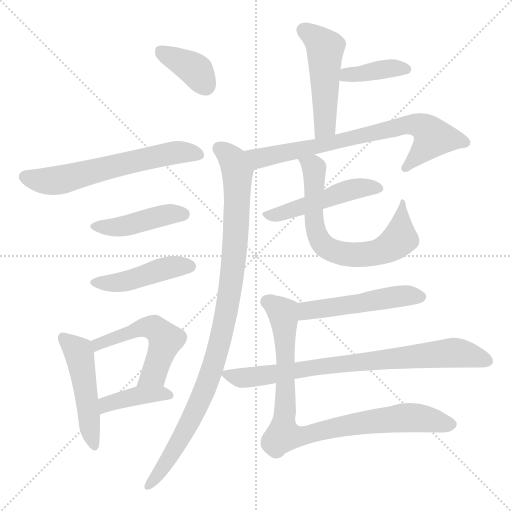
t = 0.00 s
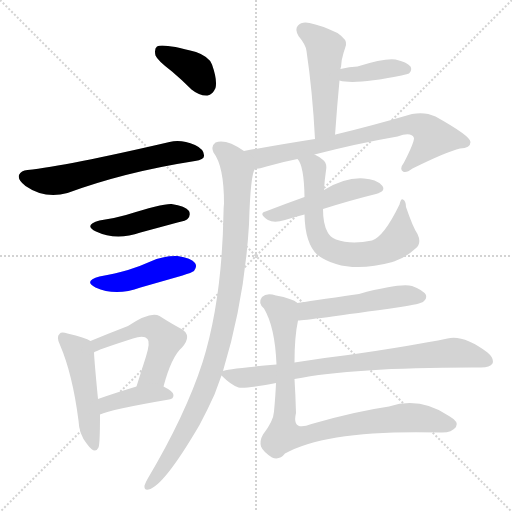
t = 2.30 s
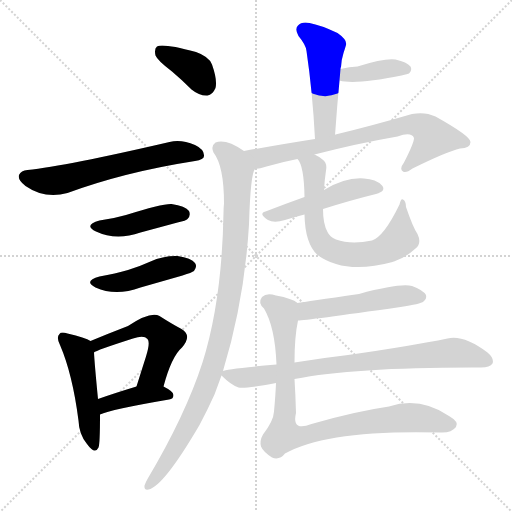
t = 4.60 s
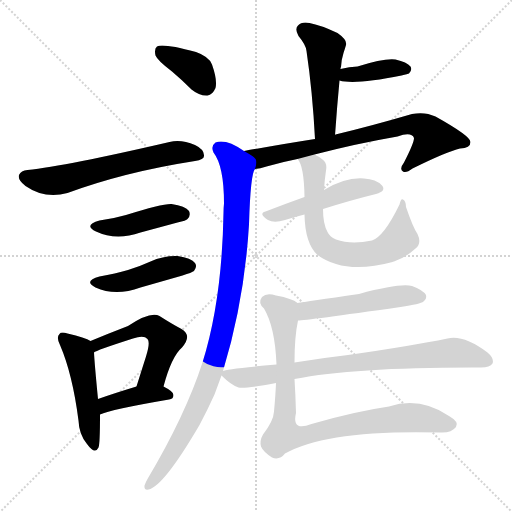
t = 6.90 s
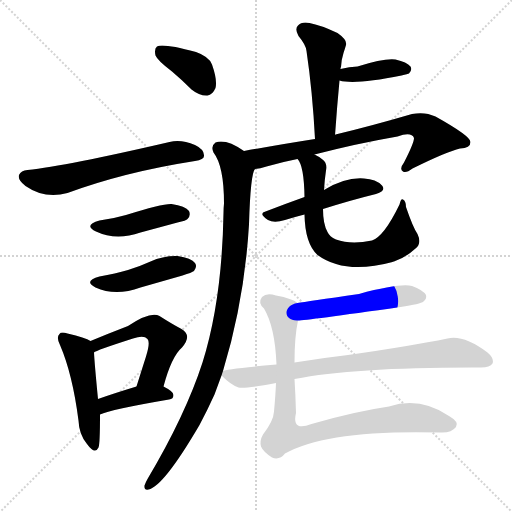
t = 9.20 s
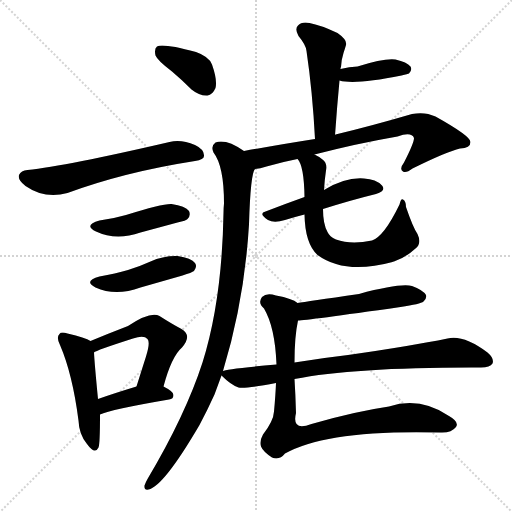
t = 11.50 s

The animated SVG that drew these frames (rendered in a browser with its animation timeline set to each time). Animation: 16 CSS @keyframes rules; one cycle of 11.50 s.

<svg version="1.1" viewBox="0 0 1024 1024" xmlns="http://www.w3.org/2000/svg">
  <g stroke="lightgray" stroke-dasharray="1,1" stroke-width="1" transform="scale(4, 4)">
    <line x1="0" y1="0" x2="256" y2="256"></line>
    <line x1="256" y1="0" x2="0" y2="256"></line>
    <line x1="128" y1="0" x2="128" y2="256"></line>
    <line x1="0" y1="128" x2="256" y2="128"></line>
  </g>
<g transform="scale(1, -1) translate(0, -900)">
   <style type="text/css">
    @keyframes keyframes0 {
      from {
       stroke: blue;
       stroke-dashoffset: 374;
       stroke-width: 128;
       }
       55% {
       animation-timing-function: step-end;
       stroke: blue;
       stroke-dashoffset: 0;
       stroke-width: 128;
       }
       to {
       stroke: black;
       stroke-width: 1024;
       }
       }
       #make-me-a-hanzi-animation-0 {
         animation: keyframes0 0.554362s both;
         animation-delay: 0.000000s;
         animation-timing-function: linear;
       }
    @keyframes keyframes1 {
      from {
       stroke: blue;
       stroke-dashoffset: 613;
       stroke-width: 128;
       }
       67% {
       animation-timing-function: step-end;
       stroke: blue;
       stroke-dashoffset: 0;
       stroke-width: 128;
       }
       to {
       stroke: black;
       stroke-width: 1024;
       }
       }
       #make-me-a-hanzi-animation-1 {
         animation: keyframes1 0.748861s both;
         animation-delay: 0.554362s;
         animation-timing-function: linear;
       }
    @keyframes keyframes2 {
      from {
       stroke: blue;
       stroke-dashoffset: 433;
       stroke-width: 128;
       }
       58% {
       animation-timing-function: step-end;
       stroke: blue;
       stroke-dashoffset: 0;
       stroke-width: 128;
       }
       to {
       stroke: black;
       stroke-width: 1024;
       }
       }
       #make-me-a-hanzi-animation-2 {
         animation: keyframes2 0.602376s both;
         animation-delay: 1.303223s;
         animation-timing-function: linear;
       }
    @keyframes keyframes3 {
      from {
       stroke: blue;
       stroke-dashoffset: 448;
       stroke-width: 128;
       }
       59% {
       animation-timing-function: step-end;
       stroke: blue;
       stroke-dashoffset: 0;
       stroke-width: 128;
       }
       to {
       stroke: black;
       stroke-width: 1024;
       }
       }
       #make-me-a-hanzi-animation-3 {
         animation: keyframes3 0.614583s both;
         animation-delay: 1.905599s;
         animation-timing-function: linear;
       }
    @keyframes keyframes4 {
      from {
       stroke: blue;
       stroke-dashoffset: 487;
       stroke-width: 128;
       }
       61% {
       animation-timing-function: step-end;
       stroke: blue;
       stroke-dashoffset: 0;
       stroke-width: 128;
       }
       to {
       stroke: black;
       stroke-width: 1024;
       }
       }
       #make-me-a-hanzi-animation-4 {
         animation: keyframes4 0.646322s both;
         animation-delay: 2.520182s;
         animation-timing-function: linear;
       }
    @keyframes keyframes5 {
      from {
       stroke: blue;
       stroke-dashoffset: 528;
       stroke-width: 128;
       }
       63% {
       animation-timing-function: step-end;
       stroke: blue;
       stroke-dashoffset: 0;
       stroke-width: 128;
       }
       to {
       stroke: black;
       stroke-width: 1024;
       }
       }
       #make-me-a-hanzi-animation-5 {
         animation: keyframes5 0.679688s both;
         animation-delay: 3.166504s;
         animation-timing-function: linear;
       }
    @keyframes keyframes6 {
      from {
       stroke: blue;
       stroke-dashoffset: 401;
       stroke-width: 128;
       }
       57% {
       animation-timing-function: step-end;
       stroke: blue;
       stroke-dashoffset: 0;
       stroke-width: 128;
       }
       to {
       stroke: black;
       stroke-width: 1024;
       }
       }
       #make-me-a-hanzi-animation-6 {
         animation: keyframes6 0.576335s both;
         animation-delay: 3.846191s;
         animation-timing-function: linear;
       }
    @keyframes keyframes7 {
      from {
       stroke: blue;
       stroke-dashoffset: 491;
       stroke-width: 128;
       }
       62% {
       animation-timing-function: step-end;
       stroke: blue;
       stroke-dashoffset: 0;
       stroke-width: 128;
       }
       to {
       stroke: black;
       stroke-width: 1024;
       }
       }
       #make-me-a-hanzi-animation-7 {
         animation: keyframes7 0.649577s both;
         animation-delay: 4.422526s;
         animation-timing-function: linear;
       }
    @keyframes keyframes8 {
      from {
       stroke: blue;
       stroke-dashoffset: 385;
       stroke-width: 128;
       }
       56% {
       animation-timing-function: step-end;
       stroke: blue;
       stroke-dashoffset: 0;
       stroke-width: 128;
       }
       to {
       stroke: black;
       stroke-width: 1024;
       }
       }
       #make-me-a-hanzi-animation-8 {
         animation: keyframes8 0.563314s both;
         animation-delay: 5.072103s;
         animation-timing-function: linear;
       }
    @keyframes keyframes9 {
      from {
       stroke: blue;
       stroke-dashoffset: 729;
       stroke-width: 128;
       }
       70% {
       animation-timing-function: step-end;
       stroke: blue;
       stroke-dashoffset: 0;
       stroke-width: 128;
       }
       to {
       stroke: black;
       stroke-width: 1024;
       }
       }
       #make-me-a-hanzi-animation-9 {
         animation: keyframes9 0.843262s both;
         animation-delay: 5.635417s;
         animation-timing-function: linear;
       }
    @keyframes keyframes10 {
      from {
       stroke: blue;
       stroke-dashoffset: 983;
       stroke-width: 128;
       }
       76% {
       animation-timing-function: step-end;
       stroke: blue;
       stroke-dashoffset: 0;
       stroke-width: 128;
       }
       to {
       stroke: black;
       stroke-width: 1024;
       }
       }
       #make-me-a-hanzi-animation-10 {
         animation: keyframes10 1.049967s both;
         animation-delay: 6.478678s;
         animation-timing-function: linear;
       }
    @keyframes keyframes11 {
      from {
       stroke: blue;
       stroke-dashoffset: 487;
       stroke-width: 128;
       }
       61% {
       animation-timing-function: step-end;
       stroke: blue;
       stroke-dashoffset: 0;
       stroke-width: 128;
       }
       to {
       stroke: black;
       stroke-width: 1024;
       }
       }
       #make-me-a-hanzi-animation-11 {
         animation: keyframes11 0.646322s both;
         animation-delay: 7.528646s;
         animation-timing-function: linear;
       }
    @keyframes keyframes12 {
      from {
       stroke: blue;
       stroke-dashoffset: 683;
       stroke-width: 128;
       }
       69% {
       animation-timing-function: step-end;
       stroke: blue;
       stroke-dashoffset: 0;
       stroke-width: 128;
       }
       to {
       stroke: black;
       stroke-width: 1024;
       }
       }
       #make-me-a-hanzi-animation-12 {
         animation: keyframes12 0.805827s both;
         animation-delay: 8.174967s;
         animation-timing-function: linear;
       }
    @keyframes keyframes13 {
      from {
       stroke: blue;
       stroke-dashoffset: 508;
       stroke-width: 128;
       }
       62% {
       animation-timing-function: step-end;
       stroke: blue;
       stroke-dashoffset: 0;
       stroke-width: 128;
       }
       to {
       stroke: black;
       stroke-width: 1024;
       }
       }
       #make-me-a-hanzi-animation-13 {
         animation: keyframes13 0.663411s both;
         animation-delay: 8.980794s;
         animation-timing-function: linear;
       }
    @keyframes keyframes14 {
      from {
       stroke: blue;
       stroke-dashoffset: 787;
       stroke-width: 128;
       }
       72% {
       animation-timing-function: step-end;
       stroke: blue;
       stroke-dashoffset: 0;
       stroke-width: 128;
       }
       to {
       stroke: black;
       stroke-width: 1024;
       }
       }
       #make-me-a-hanzi-animation-14 {
         animation: keyframes14 0.890462s both;
         animation-delay: 9.644206s;
         animation-timing-function: linear;
       }
    @keyframes keyframes15 {
      from {
       stroke: blue;
       stroke-dashoffset: 877;
       stroke-width: 128;
       }
       74% {
       animation-timing-function: step-end;
       stroke: blue;
       stroke-dashoffset: 0;
       stroke-width: 128;
       }
       to {
       stroke: black;
       stroke-width: 1024;
       }
       }
       #make-me-a-hanzi-animation-15 {
         animation: keyframes15 0.963704s both;
         animation-delay: 10.534668s;
         animation-timing-function: linear;
       }
</style>
<path d="M 344.0 757.0 Q 363.0 741.0 383.0 721.0 Q 399.0 708.0 415.0 709.0 Q 425.0 710.0 431.0 724.0 Q 435.0 740.0 424.0 771.0 Q 418.0 787.0 392.0 796.0 Q 325.0 814.0 314.0 807.0 Q 308.0 803.0 311.0 789.0 Q 315.0 779.0 344.0 757.0 Z" fill="lightgray"></path> 
<path d="M 55.0 560.0 Q 42.0 559.0 38.0 550.0 Q 35.0 540.0 51.0 528.0 Q 90.0 501.0 135.0 514.0 Q 249.0 556.0 390.0 578.0 Q 408.0 581.0 408.0 588.0 Q 409.0 601.0 390.0 610.0 Q 362.0 622.0 339.0 616.0 Q 132.0 568.0 55.0 560.0 Z" fill="lightgray"></path> 
<path d="M 199.0 459.0 Q 166.0 450.0 192.0 437.0 Q 232.0 418.0 281.0 435.0 L 355.0 455.0 Q 373.0 459.0 375.0 462.0 Q 382.0 469.0 378.0 478.0 Q 371.0 488.0 343.0 492.0 Q 325.0 493.0 252.0 470.0 Q 228.0 463.0 199.0 459.0 Z" fill="lightgray"></path> 
<path d="M 199.0 347.0 Q 166.0 338.0 191.0 325.0 Q 231.0 307.0 281.0 325.0 L 365.0 349.0 Q 384.0 355.0 388.0 358.0 Q 395.0 367.0 390.0 374.0 Q 383.0 384.0 355.0 388.0 Q 327.0 389.0 301.0 377.0 Q 279.0 367.0 256.0 360.0 Q 231.0 353.0 199.0 347.0 Z" fill="lightgray"></path> 
<path d="M 181.0 218.0 Q 171.0 225.0 135.0 233.0 Q 122.0 237.0 119.0 232.0 Q 112.0 226.0 120.0 210.0 Q 145.0 152.0 157.0 59.0 Q 158.0 31.0 174.0 12.0 Q 190.0 -10.0 197.0 5.0 Q 200.0 11.0 200.0 71.0 L 196.0 102.0 Q 189.0 174.0 188.0 195.0 C 187.0 215.0 187.0 215.0 181.0 218.0 Z" fill="lightgray"></path> 
<path d="M 327.0 127.0 Q 343.0 187.0 364.0 205.0 Q 385.0 229.0 363.0 242.0 Q 344.0 252.0 319.0 268.0 Q 301.0 278.0 256.0 248.0 Q 217.0 233.0 181.0 218.0 C 153.0 207.0 161.0 181.0 188.0 195.0 Q 191.0 199.0 266.0 223.0 Q 288.0 230.0 295.0 222.0 Q 301.0 216.0 292.0 187.0 Q 283.0 159.0 273.0 127.0 C 264.0 98.0 319.0 98.0 327.0 127.0 Z" fill="lightgray"></path> 
<path d="M 200.0 71.0 Q 221.0 81.0 338.0 101.0 Q 347.0 102.0 347.0 110.0 Q 347.0 117.0 327.0 127.0 C 307.0 137.0 302.0 136.0 273.0 127.0 Q 230.0 114.0 196.0 102.0 C 168.0 92.0 172.0 60.0 200.0 71.0 Z" fill="lightgray"></path> 
<path d="M 670.0 629.0 Q 674.0 687.0 679.0 739.0 L 681.0 762.0 Q 681.0 765.0 682.0 766.0 Q 683.0 782.0 687.0 794.0 Q 690.0 803.0 692.0 810.0 Q 695.0 820.0 675.0 834.0 Q 641.0 850.0 619.0 854.0 Q 603.0 857.0 596.0 849.0 Q 589.0 842.0 597.0 828.0 Q 612.0 810.0 613.0 798.0 Q 625.0 717.0 630.0 622.0 C 632.0 592.0 668.0 599.0 670.0 629.0 Z" fill="lightgray"></path> 
<path d="M 679.0 739.0 Q 709.0 730.0 803.0 749.0 Q 816.0 752.0 818.0 753.0 Q 825.0 760.0 821.0 767.0 Q 814.0 776.0 791.0 781.0 Q 769.0 784.0 715.0 767.0 Q 699.0 767.0 681.0 762.0 C 652.0 754.0 650.0 746.0 679.0 739.0 Z" fill="lightgray"></path> 
<path d="M 510.0 562.0 Q 520.0 563.0 533.0 567.0 Q 564.0 576.0 595.0 582.0 L 629.0 591.0 Q 714.0 613.0 795.0 627.0 Q 823.0 637.0 828.0 624.0 Q 828.0 614.0 808.0 575.0 Q 798.0 562.0 806.0 557.0 Q 812.0 553.0 825.0 563.0 Q 894.0 597.0 920.0 603.0 Q 941.0 604.0 941.0 616.0 Q 941.0 628.0 871.0 667.0 Q 850.0 677.0 824.0 672.0 Q 742.0 648.0 671.0 631.0 Q 670.0 631.0 670.0 629.0 C 667.0 628.0 660.0 627.0 630.0 622.0 Q 566.0 612.0 488.0 598.0 C 458.0 593.0 481.0 556.0 510.0 562.0 Z" fill="lightgray"></path> 
<path d="M 446.0 158.0 Q 489.0 299.0 498.0 451.0 Q 501.0 553.0 510.0 562.0 C 516.0 582.0 514.0 583.0 488.0 598.0 Q 452.0 623.0 431.0 615.0 Q 421.0 608.0 427.0 595.0 Q 448.0 568.0 448.0 493.0 Q 447.0 484.0 447.0 474.0 Q 444.0 299.0 405.0 175.0 Q 371.0 70.0 295.0 -58.0 Q 291.0 -65.0 289.0 -71.0 Q 288.0 -81.0 297.0 -79.0 Q 327.0 -73.0 399.0 50.0 Q 414.0 78.0 429.0 111.0 L 443.0 149.0 L 446.0 158.0 Z" fill="lightgray"></path> 
<path d="M 609.0 506.0 Q 567.0 491.0 531.0 477.0 Q 516.0 473.0 536.0 460.0 Q 548.0 453.0 570.0 460.0 Q 589.0 466.0 609.0 471.0 L 646.0 482.0 Q 703.0 500.0 752.0 512.0 Q 773.0 518.0 764.0 529.0 Q 752.0 542.0 728.0 543.0 Q 691.0 546.0 648.0 520.0 L 609.0 506.0 Z" fill="lightgray"></path> 
<path d="M 595.0 582.0 Q 608.0 569.0 609.0 506.0 L 609.0 471.0 Q 610.0 413.0 635.0 390.0 Q 690.0 350.0 785.0 376.0 Q 785.0 377.0 788.0 377.0 Q 810.0 384.0 831.0 403.0 Q 844.0 413.0 835.0 432.0 Q 826.0 445.0 812.0 486.0 Q 812.0 498.0 806.0 501.0 Q 802.0 504.0 799.0 491.0 Q 768.0 427.0 744.0 419.0 Q 702.0 410.0 672.0 421.0 Q 659.0 427.0 655.0 436.0 Q 646.0 452.0 646.0 482.0 L 648.0 520.0 Q 649.0 539.0 652.0 559.0 Q 655.0 574.0 645.0 581.0 Q 638.0 587.0 629.0 591.0 C 603.0 606.0 581.0 608.0 595.0 582.0 Z" fill="lightgray"></path> 
<path d="M 596.0 259.0 Q 611.0 259.0 801.0 286.0 Q 841.0 292.0 847.0 297.0 Q 854.0 303.0 852.0 310.0 Q 846.0 320.0 824.0 328.0 Q 800.0 334.0 718.0 312.0 Q 613.0 297.0 595.0 294.0 C 565.0 289.0 566.0 257.0 596.0 259.0 Z" fill="lightgray"></path> 
<path d="M 589.0 142.0 Q 712.0 166.0 962.0 165.0 Q 980.0 165.0 985.0 173.0 Q 989.0 183.0 975.0 195.0 Q 927.0 231.0 895.0 223.0 Q 822.0 208.0 696.0 190.0 Q 644.0 184.0 589.0 175.0 L 553.0 171.0 Q 450.0 162.0 446.0 158.0 C 436.0 156.0 436.0 156.0 443.0 149.0 Q 462.0 130.0 477.0 125.0 Q 489.0 122.0 552.0 134.0 L 589.0 142.0 Z" fill="lightgray"></path> 
<path d="M 589.0 175.0 Q 589.0 227.0 596.0 259.0 C 601.0 289.0 601.0 291.0 595.0 294.0 Q 585.0 303.0 552.0 309.0 Q 533.0 315.0 524.0 306.0 Q 515.0 294.0 528.0 283.0 Q 550.0 246.0 553.0 171.0 L 552.0 134.0 Q 551.0 109.0 548.0 77.0 Q 547.0 58.0 526.0 31.0 Q 519.0 19.0 522.0 7.0 Q 526.0 -3.0 544.0 -15.0 Q 559.0 -21.0 570.0 -7.0 Q 655.0 41.0 881.0 35.0 Q 903.0 34.0 912.0 46.0 Q 919.0 56.0 898.0 68.0 Q 840.0 107.0 778.0 87.0 Q 709.0 77.0 623.0 52.0 Q 583.0 36.0 592.0 74.0 Q 591.0 111.0 589.0 142.0 L 589.0 175.0 Z" fill="lightgray"></path> 
      <clipPath id="make-me-a-hanzi-clip-0">
      <path d="M 344.0 757.0 Q 363.0 741.0 383.0 721.0 Q 399.0 708.0 415.0 709.0 Q 425.0 710.0 431.0 724.0 Q 435.0 740.0 424.0 771.0 Q 418.0 787.0 392.0 796.0 Q 325.0 814.0 314.0 807.0 Q 308.0 803.0 311.0 789.0 Q 315.0 779.0 344.0 757.0 Z" fill="lightgray"></path>
      </clipPath>
      <path clip-path="url(#make-me-a-hanzi-clip-0)" d="M 320.0 799.0 L 393.0 758.0 L 411.0 729.0 " fill="none" id="make-me-a-hanzi-animation-0" stroke-dasharray="246 492" stroke-linecap="round"></path>

      <clipPath id="make-me-a-hanzi-clip-1">
      <path d="M 55.0 560.0 Q 42.0 559.0 38.0 550.0 Q 35.0 540.0 51.0 528.0 Q 90.0 501.0 135.0 514.0 Q 249.0 556.0 390.0 578.0 Q 408.0 581.0 408.0 588.0 Q 409.0 601.0 390.0 610.0 Q 362.0 622.0 339.0 616.0 Q 132.0 568.0 55.0 560.0 Z" fill="lightgray"></path>
      </clipPath>
      <path clip-path="url(#make-me-a-hanzi-clip-1)" d="M 49.0 546.0 L 111.0 538.0 L 333.0 592.0 L 366.0 596.0 L 398.0 591.0 " fill="none" id="make-me-a-hanzi-animation-1" stroke-dasharray="485 970" stroke-linecap="round"></path>

      <clipPath id="make-me-a-hanzi-clip-2">
      <path d="M 199.0 459.0 Q 166.0 450.0 192.0 437.0 Q 232.0 418.0 281.0 435.0 L 355.0 455.0 Q 373.0 459.0 375.0 462.0 Q 382.0 469.0 378.0 478.0 Q 371.0 488.0 343.0 492.0 Q 325.0 493.0 252.0 470.0 Q 228.0 463.0 199.0 459.0 Z" fill="lightgray"></path>
      </clipPath>
      <path clip-path="url(#make-me-a-hanzi-clip-2)" d="M 193.0 449.0 L 241.0 446.0 L 333.0 471.0 L 367.0 472.0 " fill="none" id="make-me-a-hanzi-animation-2" stroke-dasharray="305 610" stroke-linecap="round"></path>

      <clipPath id="make-me-a-hanzi-clip-3">
      <path d="M 199.0 347.0 Q 166.0 338.0 191.0 325.0 Q 231.0 307.0 281.0 325.0 L 365.0 349.0 Q 384.0 355.0 388.0 358.0 Q 395.0 367.0 390.0 374.0 Q 383.0 384.0 355.0 388.0 Q 327.0 389.0 301.0 377.0 Q 279.0 367.0 256.0 360.0 Q 231.0 353.0 199.0 347.0 Z" fill="lightgray"></path>
      </clipPath>
      <path clip-path="url(#make-me-a-hanzi-clip-3)" d="M 193.0 337.0 L 215.0 333.0 L 253.0 338.0 L 349.0 367.0 L 380.0 367.0 " fill="none" id="make-me-a-hanzi-animation-3" stroke-dasharray="320 640" stroke-linecap="round"></path>

      <clipPath id="make-me-a-hanzi-clip-4">
      <path d="M 181.0 218.0 Q 171.0 225.0 135.0 233.0 Q 122.0 237.0 119.0 232.0 Q 112.0 226.0 120.0 210.0 Q 145.0 152.0 157.0 59.0 Q 158.0 31.0 174.0 12.0 Q 190.0 -10.0 197.0 5.0 Q 200.0 11.0 200.0 71.0 L 196.0 102.0 Q 189.0 174.0 188.0 195.0 C 187.0 215.0 187.0 215.0 181.0 218.0 Z" fill="lightgray"></path>
      </clipPath>
      <path clip-path="url(#make-me-a-hanzi-clip-4)" d="M 126.0 224.0 L 157.0 197.0 L 188.0 10.0 " fill="none" id="make-me-a-hanzi-animation-4" stroke-dasharray="359 718" stroke-linecap="round"></path>

      <clipPath id="make-me-a-hanzi-clip-5">
      <path d="M 327.0 127.0 Q 343.0 187.0 364.0 205.0 Q 385.0 229.0 363.0 242.0 Q 344.0 252.0 319.0 268.0 Q 301.0 278.0 256.0 248.0 Q 217.0 233.0 181.0 218.0 C 153.0 207.0 161.0 181.0 188.0 195.0 Q 191.0 199.0 266.0 223.0 Q 288.0 230.0 295.0 222.0 Q 301.0 216.0 292.0 187.0 Q 283.0 159.0 273.0 127.0 C 264.0 98.0 319.0 98.0 327.0 127.0 Z" fill="lightgray"></path>
      </clipPath>
      <path clip-path="url(#make-me-a-hanzi-clip-5)" d="M 186.0 201.0 L 203.0 215.0 L 288.0 246.0 L 312.0 243.0 L 331.0 221.0 L 327.0 207.0 L 307.0 151.0 L 280.0 134.0 " fill="none" id="make-me-a-hanzi-animation-5" stroke-dasharray="400 800" stroke-linecap="round"></path>

      <clipPath id="make-me-a-hanzi-clip-6">
      <path d="M 200.0 71.0 Q 221.0 81.0 338.0 101.0 Q 347.0 102.0 347.0 110.0 Q 347.0 117.0 327.0 127.0 C 307.0 137.0 302.0 136.0 273.0 127.0 Q 230.0 114.0 196.0 102.0 C 168.0 92.0 172.0 60.0 200.0 71.0 Z" fill="lightgray"></path>
      </clipPath>
      <path clip-path="url(#make-me-a-hanzi-clip-6)" d="M 200.0 79.0 L 218.0 94.0 L 271.0 108.0 L 338.0 110.0 " fill="none" id="make-me-a-hanzi-animation-6" stroke-dasharray="273 546" stroke-linecap="round"></path>

      <clipPath id="make-me-a-hanzi-clip-7">
      <path d="M 670.0 629.0 Q 674.0 687.0 679.0 739.0 L 681.0 762.0 Q 681.0 765.0 682.0 766.0 Q 683.0 782.0 687.0 794.0 Q 690.0 803.0 692.0 810.0 Q 695.0 820.0 675.0 834.0 Q 641.0 850.0 619.0 854.0 Q 603.0 857.0 596.0 849.0 Q 589.0 842.0 597.0 828.0 Q 612.0 810.0 613.0 798.0 Q 625.0 717.0 630.0 622.0 C 632.0 592.0 668.0 599.0 670.0 629.0 Z" fill="lightgray"></path>
      </clipPath>
      <path clip-path="url(#make-me-a-hanzi-clip-7)" d="M 607.0 840.0 L 650.0 804.0 L 651.0 655.0 L 635.0 630.0 " fill="none" id="make-me-a-hanzi-animation-7" stroke-dasharray="363 726" stroke-linecap="round"></path>

      <clipPath id="make-me-a-hanzi-clip-8">
      <path d="M 679.0 739.0 Q 709.0 730.0 803.0 749.0 Q 816.0 752.0 818.0 753.0 Q 825.0 760.0 821.0 767.0 Q 814.0 776.0 791.0 781.0 Q 769.0 784.0 715.0 767.0 Q 699.0 767.0 681.0 762.0 C 652.0 754.0 650.0 746.0 679.0 739.0 Z" fill="lightgray"></path>
      </clipPath>
      <path clip-path="url(#make-me-a-hanzi-clip-8)" d="M 685.0 744.0 L 694.0 750.0 L 776.0 763.0 L 811.0 762.0 " fill="none" id="make-me-a-hanzi-animation-8" stroke-dasharray="257 514" stroke-linecap="round"></path>

      <clipPath id="make-me-a-hanzi-clip-9">
      <path d="M 510.0 562.0 Q 520.0 563.0 533.0 567.0 Q 564.0 576.0 595.0 582.0 L 629.0 591.0 Q 714.0 613.0 795.0 627.0 Q 823.0 637.0 828.0 624.0 Q 828.0 614.0 808.0 575.0 Q 798.0 562.0 806.0 557.0 Q 812.0 553.0 825.0 563.0 Q 894.0 597.0 920.0 603.0 Q 941.0 604.0 941.0 616.0 Q 941.0 628.0 871.0 667.0 Q 850.0 677.0 824.0 672.0 Q 742.0 648.0 671.0 631.0 Q 670.0 631.0 670.0 629.0 C 667.0 628.0 660.0 627.0 630.0 622.0 Q 566.0 612.0 488.0 598.0 C 458.0 593.0 481.0 556.0 510.0 562.0 Z" fill="lightgray"></path>
      </clipPath>
      <path clip-path="url(#make-me-a-hanzi-clip-9)" d="M 497.0 595.0 L 522.0 584.0 L 536.0 586.0 L 804.0 649.0 L 835.0 651.0 L 854.0 641.0 L 867.0 625.0 L 810.0 564.0 " fill="none" id="make-me-a-hanzi-animation-9" stroke-dasharray="601 1202" stroke-linecap="round"></path>

      <clipPath id="make-me-a-hanzi-clip-10">
      <path d="M 446.0 158.0 Q 489.0 299.0 498.0 451.0 Q 501.0 553.0 510.0 562.0 C 516.0 582.0 514.0 583.0 488.0 598.0 Q 452.0 623.0 431.0 615.0 Q 421.0 608.0 427.0 595.0 Q 448.0 568.0 448.0 493.0 Q 447.0 484.0 447.0 474.0 Q 444.0 299.0 405.0 175.0 Q 371.0 70.0 295.0 -58.0 Q 291.0 -65.0 289.0 -71.0 Q 288.0 -81.0 297.0 -79.0 Q 327.0 -73.0 399.0 50.0 Q 414.0 78.0 429.0 111.0 L 443.0 149.0 L 446.0 158.0 Z" fill="lightgray"></path>
      </clipPath>
      <path clip-path="url(#make-me-a-hanzi-clip-10)" d="M 439.0 603.0 L 467.0 577.0 L 475.0 558.0 L 468.0 382.0 L 450.0 260.0 L 428.0 172.0 L 377.0 48.0 L 327.0 -35.0 L 297.0 -71.0 " fill="none" id="make-me-a-hanzi-animation-10" stroke-dasharray="855 1710" stroke-linecap="round"></path>

      <clipPath id="make-me-a-hanzi-clip-11">
      <path d="M 609.0 506.0 Q 567.0 491.0 531.0 477.0 Q 516.0 473.0 536.0 460.0 Q 548.0 453.0 570.0 460.0 Q 589.0 466.0 609.0 471.0 L 646.0 482.0 Q 703.0 500.0 752.0 512.0 Q 773.0 518.0 764.0 529.0 Q 752.0 542.0 728.0 543.0 Q 691.0 546.0 648.0 520.0 L 609.0 506.0 Z" fill="lightgray"></path>
      </clipPath>
      <path clip-path="url(#make-me-a-hanzi-clip-11)" d="M 533.0 468.0 L 560.0 472.0 L 701.0 520.0 L 733.0 526.0 L 755.0 523.0 " fill="none" id="make-me-a-hanzi-animation-11" stroke-dasharray="359 718" stroke-linecap="round"></path>

      <clipPath id="make-me-a-hanzi-clip-12">
      <path d="M 595.0 582.0 Q 608.0 569.0 609.0 506.0 L 609.0 471.0 Q 610.0 413.0 635.0 390.0 Q 690.0 350.0 785.0 376.0 Q 785.0 377.0 788.0 377.0 Q 810.0 384.0 831.0 403.0 Q 844.0 413.0 835.0 432.0 Q 826.0 445.0 812.0 486.0 Q 812.0 498.0 806.0 501.0 Q 802.0 504.0 799.0 491.0 Q 768.0 427.0 744.0 419.0 Q 702.0 410.0 672.0 421.0 Q 659.0 427.0 655.0 436.0 Q 646.0 452.0 646.0 482.0 L 648.0 520.0 Q 649.0 539.0 652.0 559.0 Q 655.0 574.0 645.0 581.0 Q 638.0 587.0 629.0 591.0 C 603.0 606.0 581.0 608.0 595.0 582.0 Z" fill="lightgray"></path>
      </clipPath>
      <path clip-path="url(#make-me-a-hanzi-clip-12)" d="M 601.0 581.0 L 627.0 565.0 L 630.0 447.0 L 643.0 415.0 L 662.0 400.0 L 709.0 390.0 L 753.0 394.0 L 782.0 408.0 L 800.0 423.0 L 804.0 495.0 " fill="none" id="make-me-a-hanzi-animation-12" stroke-dasharray="555 1110" stroke-linecap="round"></path>

      <clipPath id="make-me-a-hanzi-clip-13">
      <path d="M 596.0 259.0 Q 611.0 259.0 801.0 286.0 Q 841.0 292.0 847.0 297.0 Q 854.0 303.0 852.0 310.0 Q 846.0 320.0 824.0 328.0 Q 800.0 334.0 718.0 312.0 Q 613.0 297.0 595.0 294.0 C 565.0 289.0 566.0 257.0 596.0 259.0 Z" fill="lightgray"></path>
      </clipPath>
      <path clip-path="url(#make-me-a-hanzi-clip-13)" d="M 597.0 265.0 L 611.0 277.0 L 630.0 282.0 L 801.0 308.0 L 842.0 307.0 " fill="none" id="make-me-a-hanzi-animation-13" stroke-dasharray="380 760" stroke-linecap="round"></path>

      <clipPath id="make-me-a-hanzi-clip-14">
      <path d="M 589.0 142.0 Q 712.0 166.0 962.0 165.0 Q 980.0 165.0 985.0 173.0 Q 989.0 183.0 975.0 195.0 Q 927.0 231.0 895.0 223.0 Q 822.0 208.0 696.0 190.0 Q 644.0 184.0 589.0 175.0 L 553.0 171.0 Q 450.0 162.0 446.0 158.0 C 436.0 156.0 436.0 156.0 443.0 149.0 Q 462.0 130.0 477.0 125.0 Q 489.0 122.0 552.0 134.0 L 589.0 142.0 Z" fill="lightgray"></path>
      </clipPath>
      <path clip-path="url(#make-me-a-hanzi-clip-14)" d="M 450.0 152.0 L 500.0 145.0 L 661.0 170.0 L 904.0 195.0 L 975.0 178.0 " fill="none" id="make-me-a-hanzi-animation-14" stroke-dasharray="659 1318" stroke-linecap="round"></path>

      <clipPath id="make-me-a-hanzi-clip-15">
      <path d="M 589.0 175.0 Q 589.0 227.0 596.0 259.0 C 601.0 289.0 601.0 291.0 595.0 294.0 Q 585.0 303.0 552.0 309.0 Q 533.0 315.0 524.0 306.0 Q 515.0 294.0 528.0 283.0 Q 550.0 246.0 553.0 171.0 L 552.0 134.0 Q 551.0 109.0 548.0 77.0 Q 547.0 58.0 526.0 31.0 Q 519.0 19.0 522.0 7.0 Q 526.0 -3.0 544.0 -15.0 Q 559.0 -21.0 570.0 -7.0 Q 655.0 41.0 881.0 35.0 Q 903.0 34.0 912.0 46.0 Q 919.0 56.0 898.0 68.0 Q 840.0 107.0 778.0 87.0 Q 709.0 77.0 623.0 52.0 Q 583.0 36.0 592.0 74.0 Q 591.0 111.0 589.0 142.0 L 589.0 175.0 Z" fill="lightgray"></path>
      </clipPath>
      <path clip-path="url(#make-me-a-hanzi-clip-15)" d="M 535.0 296.0 L 565.0 275.0 L 568.0 258.0 L 567.0 30.0 L 598.0 27.0 L 717.0 54.0 L 817.0 65.0 L 901.0 51.0 " fill="none" id="make-me-a-hanzi-animation-15" stroke-dasharray="749 1498" stroke-linecap="round"></path>

</g>
</svg>
